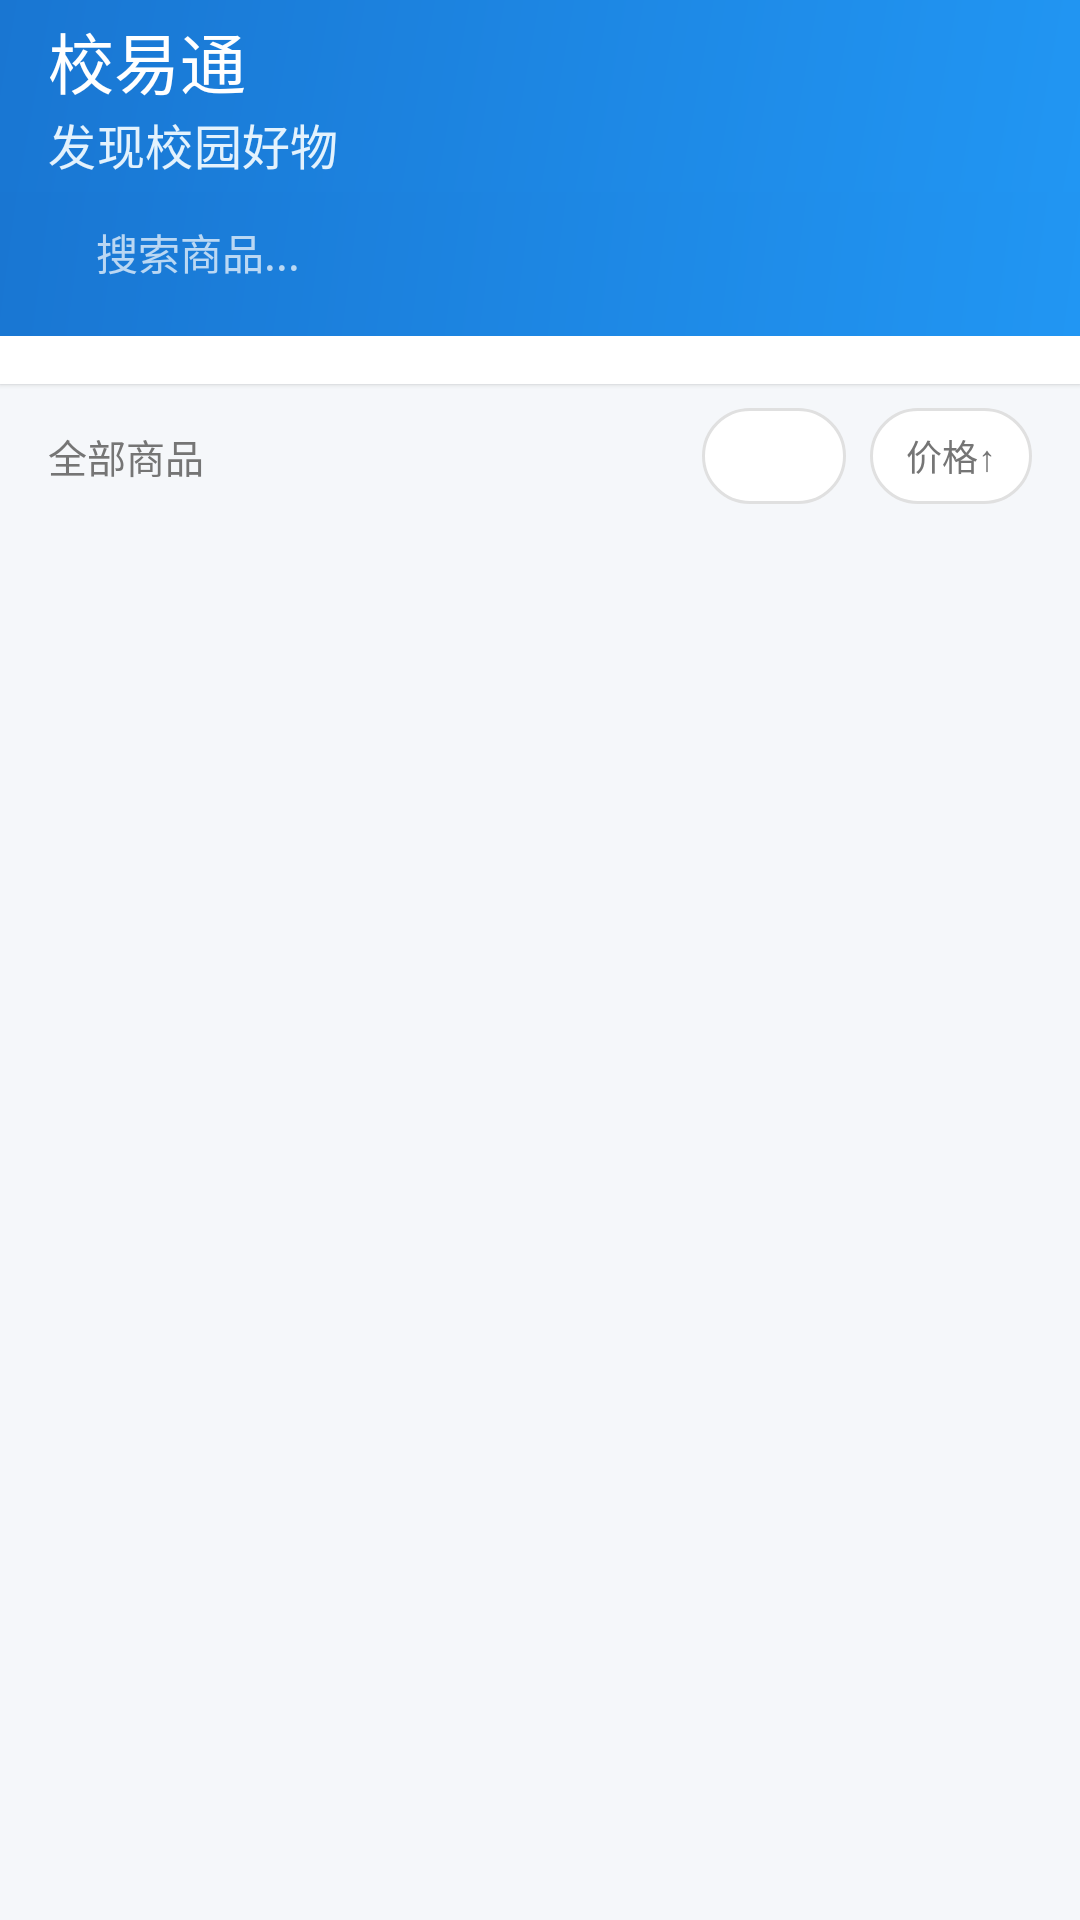

This screen was rendered from an Android layout file. Write that file and the resources it references.
<!-- AndroidManifest.xml: application theme Theme.SchoolTrade -->
<!-- res/layout/fragment_home.xml -->
<?xml version="1.0" encoding="utf-8"?>
<androidx.coordinatorlayout.widget.CoordinatorLayout android:fitsSystemWindows="true" xmlns:android="http://schemas.android.com/apk/res/android"
    xmlns:app="http://schemas.android.com/apk/res-auto"
    android:layout_width="match_parent"
    android:layout_height="match_parent"
    android:background="@color/bg_gray">

    <com.google.android.material.appbar.AppBarLayout
        android:id="@+id/app_bar"
    android:layout_width="match_parent"
        android:layout_height="wrap_content"
        android:theme="@style/ThemeOverlay.Material3.Dark.ActionBar"
        app:elevation="0dp">

        <androidx.appcompat.widget.Toolbar
            android:id="@+id/toolbar"
    android:layout_width="match_parent"
            android:layout_height="?attr/actionBarSize"
            android:background="@drawable/bg_gradient_blue"
            app:title="校易通"
            app:titleTextColor="@color/white"
            app:subtitle="发现校园好物"
            app:subtitleTextColor="#E3F2FD" />

        <LinearLayout
    android:layout_width="match_parent"
            android:layout_height="wrap_content"
            android:orientation="horizontal"
            android:paddingStart="16dp"
            android:paddingEnd="16dp"
            android:paddingBottom="8dp"
            android:background="@drawable/bg_gradient_blue">

            <EditText
                android:id="@+id/et_search"
                android:layout_width="0dp"
                android:layout_height="40dp"
                android:layout_weight="1"
                android:hint="搜索商品..."
                android:textColorHint="#B3FFFFFF"
                android:textColor="@color/white"
                android:background="@drawable/bg_search_box"
                android:paddingStart="16dp"
                android:paddingEnd="16dp"
                android:textSize="14sp"
                android:singleLine="true"
                android:imeOptions="actionSearch"
                android:inputType="text" />

            <ImageView
                android:id="@+id/btn_clear_search"
                android:layout_width="40dp"
                android:layout_height="40dp"
                android:src="@android:drawable/ic_menu_close_clear_cancel"
                app:tint="@color/white"
                android:padding="8dp"
                android:visibility="gone"
                android:layout_marginStart="8dp"
                android:clickable="true"
                android:focusable="true" />
        </LinearLayout>
    </com.google.android.material.appbar.AppBarLayout>

    <LinearLayout
    android:layout_width="match_parent"
        android:layout_height="match_parent"
        android:orientation="vertical"
        app:layout_behavior="@string/appbar_scrolling_view_behavior">

        
        <HorizontalScrollView
            android:id="@+id/hsv_categories"
    android:layout_width="match_parent"
            android:layout_height="wrap_content"
            android:scrollbars="none"
            android:paddingTop="12dp"
            android:paddingBottom="4dp"
            android:background="@color/white"
            android:elevation="1dp">

            <LinearLayout
                android:id="@+id/ll_categories"
                android:layout_width="wrap_content"
                android:layout_height="wrap_content"
                android:orientation="horizontal"
                android:paddingStart="12dp"
                android:paddingEnd="12dp" />
        </HorizontalScrollView>

        
        <LinearLayout
            android:id="@+id/ll_sort_bar"
    android:layout_width="match_parent"
            android:layout_height="wrap_content"
            android:orientation="horizontal"
            android:gravity="center_vertical"
            android:paddingHorizontal="16dp"
            android:paddingVertical="8dp"
            android:background="@color/bg_gray">

            <TextView
                android:id="@+id/tv_result_count"
                android:layout_width="0dp"
                android:layout_height="wrap_content"
                android:layout_weight="1"
                android:text="全部商品"
                android:textSize="13sp"
                android:textColor="@color/text_secondary" />

            <TextView
                android:id="@+id/btn_sort_time"
                android:layout_width="wrap_content"
                android:layout_height="32dp"
                android:text="最新"
                android:textSize="12sp"
                android:textColor="@color/white"
                android:gravity="center"
                android:paddingHorizontal="12dp"
                android:clickable="true"
                android:focusable="true"
                android:background="@drawable/bg_category_chip" />

            <TextView
                android:id="@+id/btn_sort_price"
                android:layout_width="wrap_content"
                android:layout_height="32dp"
                android:text="价格↑"
                android:textSize="12sp"
                android:textColor="@color/text_secondary"
                android:gravity="center"
                android:paddingHorizontal="12dp"
                android:clickable="true"
                android:focusable="true"
                android:background="@drawable/bg_category_chip"
                android:layout_marginStart="8dp" />
        </LinearLayout>

        <androidx.recyclerview.widget.RecyclerView
            android:id="@+id/recycler"
    android:layout_width="match_parent"
            android:layout_height="match_parent"
            android:clipToPadding="false"
            android:paddingTop="4dp"
            android:paddingBottom="8dp" />

    </LinearLayout>

</androidx.coordinatorlayout.widget.CoordinatorLayout>
<!-- resources referenced by this layout -->
<resources>
  <color name="bg_gray">#F5F7FA</color>
  <color name="text_secondary">#757575</color>
  <color name="white">#FFFFFFFF</color>
  <!-- drawable bg_category_chip (drawable) -->
  <?xml version="1.0" encoding="utf-8"?>
  <selector xmlns:android="http://schemas.android.com/apk/res/android">
      <item android:state_selected="true">
          <shape android:shape="rectangle">
              <solid android:color="#2196F3" />
              <corners android:radius="20dp" />
          </shape>
      </item>
      <item>
          <shape android:shape="rectangle">
              <solid android:color="@color/white" />
              <corners android:radius="20dp" />
              <stroke android:width="1dp" android:color="#E0E0E0" />
          </shape>
      </item>
  </selector>
  <!-- drawable bg_gradient_blue (drawable) -->
  <?xml version="1.0" encoding="utf-8"?>
  <shape xmlns:android="http://schemas.android.com/apk/res/android"
      android:shape="rectangle">
      <gradient
          android:startColor="@color/primary_blue"
          android:endColor="@color/primary_dark_blue"
          android:angle="135"/>
  </shape>
  <style name="Theme.SchoolTrade" parent="Base.Theme.SchoolTrade" />
  <color name="primary_blue">#2196F3</color>
  <color name="primary_dark_blue">#1976D2</color>
  <style name="Base.Theme.SchoolTrade" parent="Theme.Material3.Light.NoActionBar">
          <item name="colorPrimary">@color/primary_blue</item>
          <item name="colorPrimaryVariant">@color/primary_dark_blue</item>
          <item name="colorOnPrimary">@color/white</item>
          <item name="colorSecondary">@color/accent_blue</item>
          <item name="colorSecondaryVariant">@color/teal_700</item>
          <item name="colorOnSecondary">@color/black</item>
          <item name="android:statusBarColor">@color/primary_dark_blue</item>
          <item name="android:windowLightStatusBar">false</item>
          <item name="android:windowBackground">@color/bg_gray</item>
      </style>
  <color name="accent_blue">#64B5F6</color>
  <color name="teal_700">#FF018786</color>
  <color name="black">#FF000000</color>
</resources>
